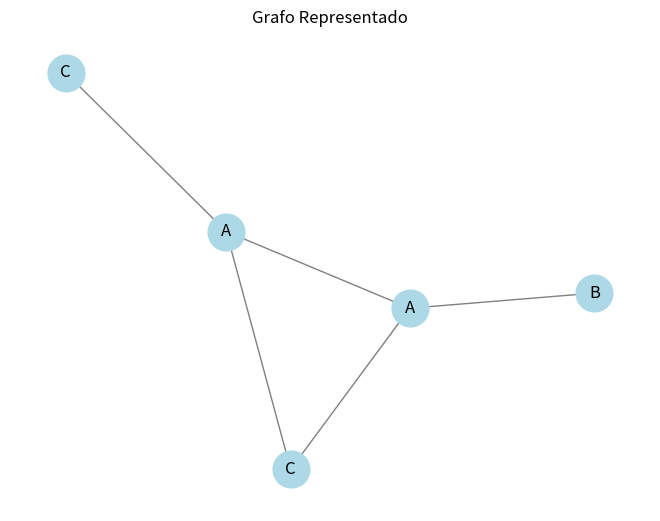
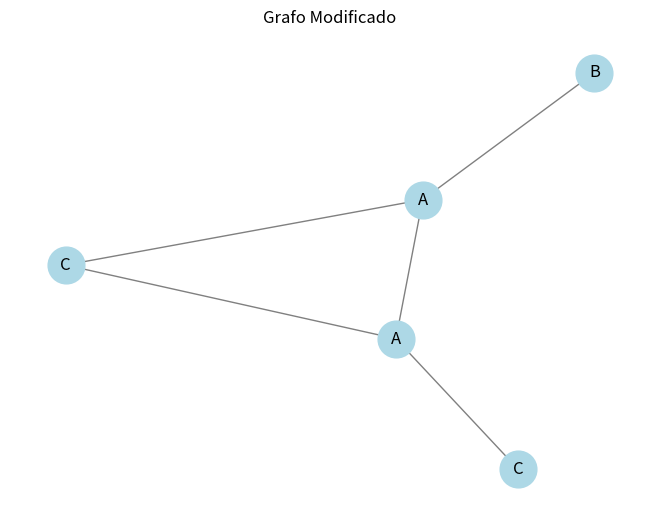

Write the Python code that produced these figures, in order.
# -*- coding: utf-8 -*-
"""
Algoritmo genetico de generacion de grafos contrafactuales
"""

import networkx as nx
import random
import matplotlib.pyplot as plt

labels = ['A','B','C']

graphs = list()

g1 = nx.Graph()

g1.add_node('A1', element='A')
g1.add_node('A2', element='A')
g1.add_node('B1', element='B')
g1.add_node('C1', element='C')
g1.add_node('C2', element='C')

g1.add_edges_from([('A1', 'A2'),('A2', 'C2'),('C2', 'A1'),('B1', 'A2'),('C1', 'A1')])


def modify_graph(G):
    # Elegir una acción aleatoria
    action = random.choice(['remove_node', 'add_node_edge', 'add_edge'])
    
    if action == 'remove_node':
        # Eliminar un nodo aleatorio, si hay nodos disponibles
        if len(G.nodes) > 0:
            node_to_remove = random.choice(list(G.nodes))
            G.remove_node(node_to_remove)
            print(f"Removed node: {node_to_remove}")
    
    elif action == 'add_node_edge':
        # Crear un nuevo nodo y un enlace a un nodo existente
        new_label = random.choice(labels)
        new_node = f'{new_label}{len(G.nodes)}'  # Generar un nombre único
        if len(G.nodes) > 0:
            existing_node = random.choice(list(G.nodes))
            G.add_node(new_node, element=new_label)
            G.add_edge(new_node, existing_node)
            print(f"Added node: {new_node} and connected it to {existing_node}")
    
    elif action == 'add_edge':
        # Añadir un nuevo enlace entre dos nodos existentes
        if len(G.nodes) >= 2:
            nodes = random.sample(list(G.nodes), 2)
            G.add_edge(nodes[0], nodes[1])
            print(f"Added edge between: {nodes[0]} and {nodes[1]}")
            
# Visualizar el grafo           
pos = nx.spring_layout(g1)  # Posiciona los nodos
nx.draw(g1, pos, with_labels=False, node_color='lightblue', node_size=700, font_size=16, font_color='black', font_weight='bold', edge_color='gray')

# Etiquetas para los nodos usando solo el elemento
labels = {node: data['element'] for node, data in g1.nodes(data=True)}
nx.draw_networkx_labels(g1, pos, labels=labels)

# Mostrar el grafo
plt.title("Grafo Representado")
plt.show()
            

modify_graph(g1)

# Visualizar el grafo
pos = nx.spring_layout(g1)  # Posiciona los nodos
nx.draw(g1, pos, with_labels=False, node_color='lightblue', node_size=700, font_size=16, font_color='black', font_weight='bold', edge_color='gray')

# Etiquetas para los nodos usando solo el elemento
labels = {node: data['element'] for node, data in g1.nodes(data=True)}
nx.draw_networkx_labels(g1, pos, labels=labels)

# Mostrar el grafo
plt.title("Grafo Modificado")
plt.show()
